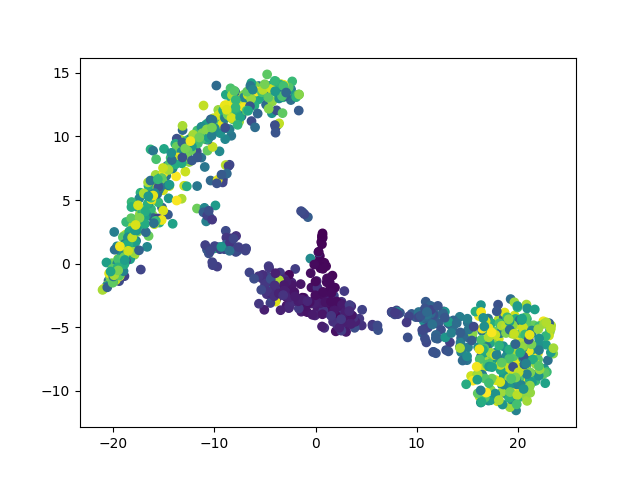

The table this chart was drawn from, first rows:
	dim1	dim2	pt
E951_51	-3.934	-1.204	0.101
E193_160	-5.134	13.58	0.3212
E466_493	21.98	-7.079	0.9939
E265_129	12.67	-3.754	0.2586
E790_352	21.55	-8.849	0.7091
E800_145	16.8	-7.696	0.2909
E518_181	16.38	-7.272	0.3636
E384_124	-15.32	6.263	0.2485
E431_22	-0.4115	-1.878	0.04242
E897_496	19.71	-10.01	1.0
E717_439	-13.36	9.751	0.8848
E954_460	18.12	-5.912	0.9273
E18_486	-18.55	2.057	0.9798
E122_75	7.521	-3.791	0.1495
E758_468	-11.15	10.59	0.9434
E903_56	-2.629	-3.481	0.1111
E920_291	19.03	-7.303	0.5859
E733_164	-10.38	6.533	0.3293
E41_162	-8.094	1.313	0.3253
E301_42	0.1217	-2.971	0.08283
E731_465	-6.788	12.78	0.9374
E894_467	-18.76	2.291	0.9414
E977_318	20.9	-4.349	0.6404
E129_384	-11.73	4.332	0.7737
E134_52	-2.363	-1.487	0.103
E885_288	21.35	-6.792	0.5798
E48_160	10.59	-5.448	0.3212
E489_299	-17.02	3.159	0.602
E205_462	19.67	-4.085	0.9313
E220_482	20.75	-9.356	0.9717
E889_73	2.645	-4.068	0.1455
E909_140	-14.61	3.854	0.2808
E577_328	-8.536	12.09	0.6606
E931_113	-8.882	2.58	0.2263
E136_45	-0.4153	-3.14	0.08889
E856_481	-7.242	12.66	0.9697
E789_139	-19.81	-0.9156	0.2788
E552_332	-5.815	13.65	0.6687
E979_120	12.91	-6.798	0.2404
E976_148	12.14	-4.679	0.297
E690_371	-4.791	14.88	0.7475
E764_397	-15.8	6.238	0.8
E68_325	20.21	-10.48	0.6545
E437_66	-5.155	-0.9743	0.1313
E113_71	4.128	-4.433	0.1414
E943_9	0.8696	0.06671	0.01616
E782_122	-13.73	9.827	0.2444
E476_433	23.3	-4.865	0.8727
E586_137	-1.958	13.12	0.2747
E511_195	-8.335	10.05	0.3919
E802_142	12.06	-5.903	0.2848
E162_415	-4.755	13.92	0.8364
E80_435	18.08	-4.43	0.8768
E570_217	18.83	-10.22	0.4364
E8_257	17.83	-6.993	0.5172
E757_89	-2.011	-0.4195	0.1778
E267_272	16.45	-4.202	0.5475
E57_236	-0.5154	0.3963	0.4747
E189_215	-13.27	8.377	0.4323
E304_356	-11.88	10.01	0.7172
... 940 more rows
